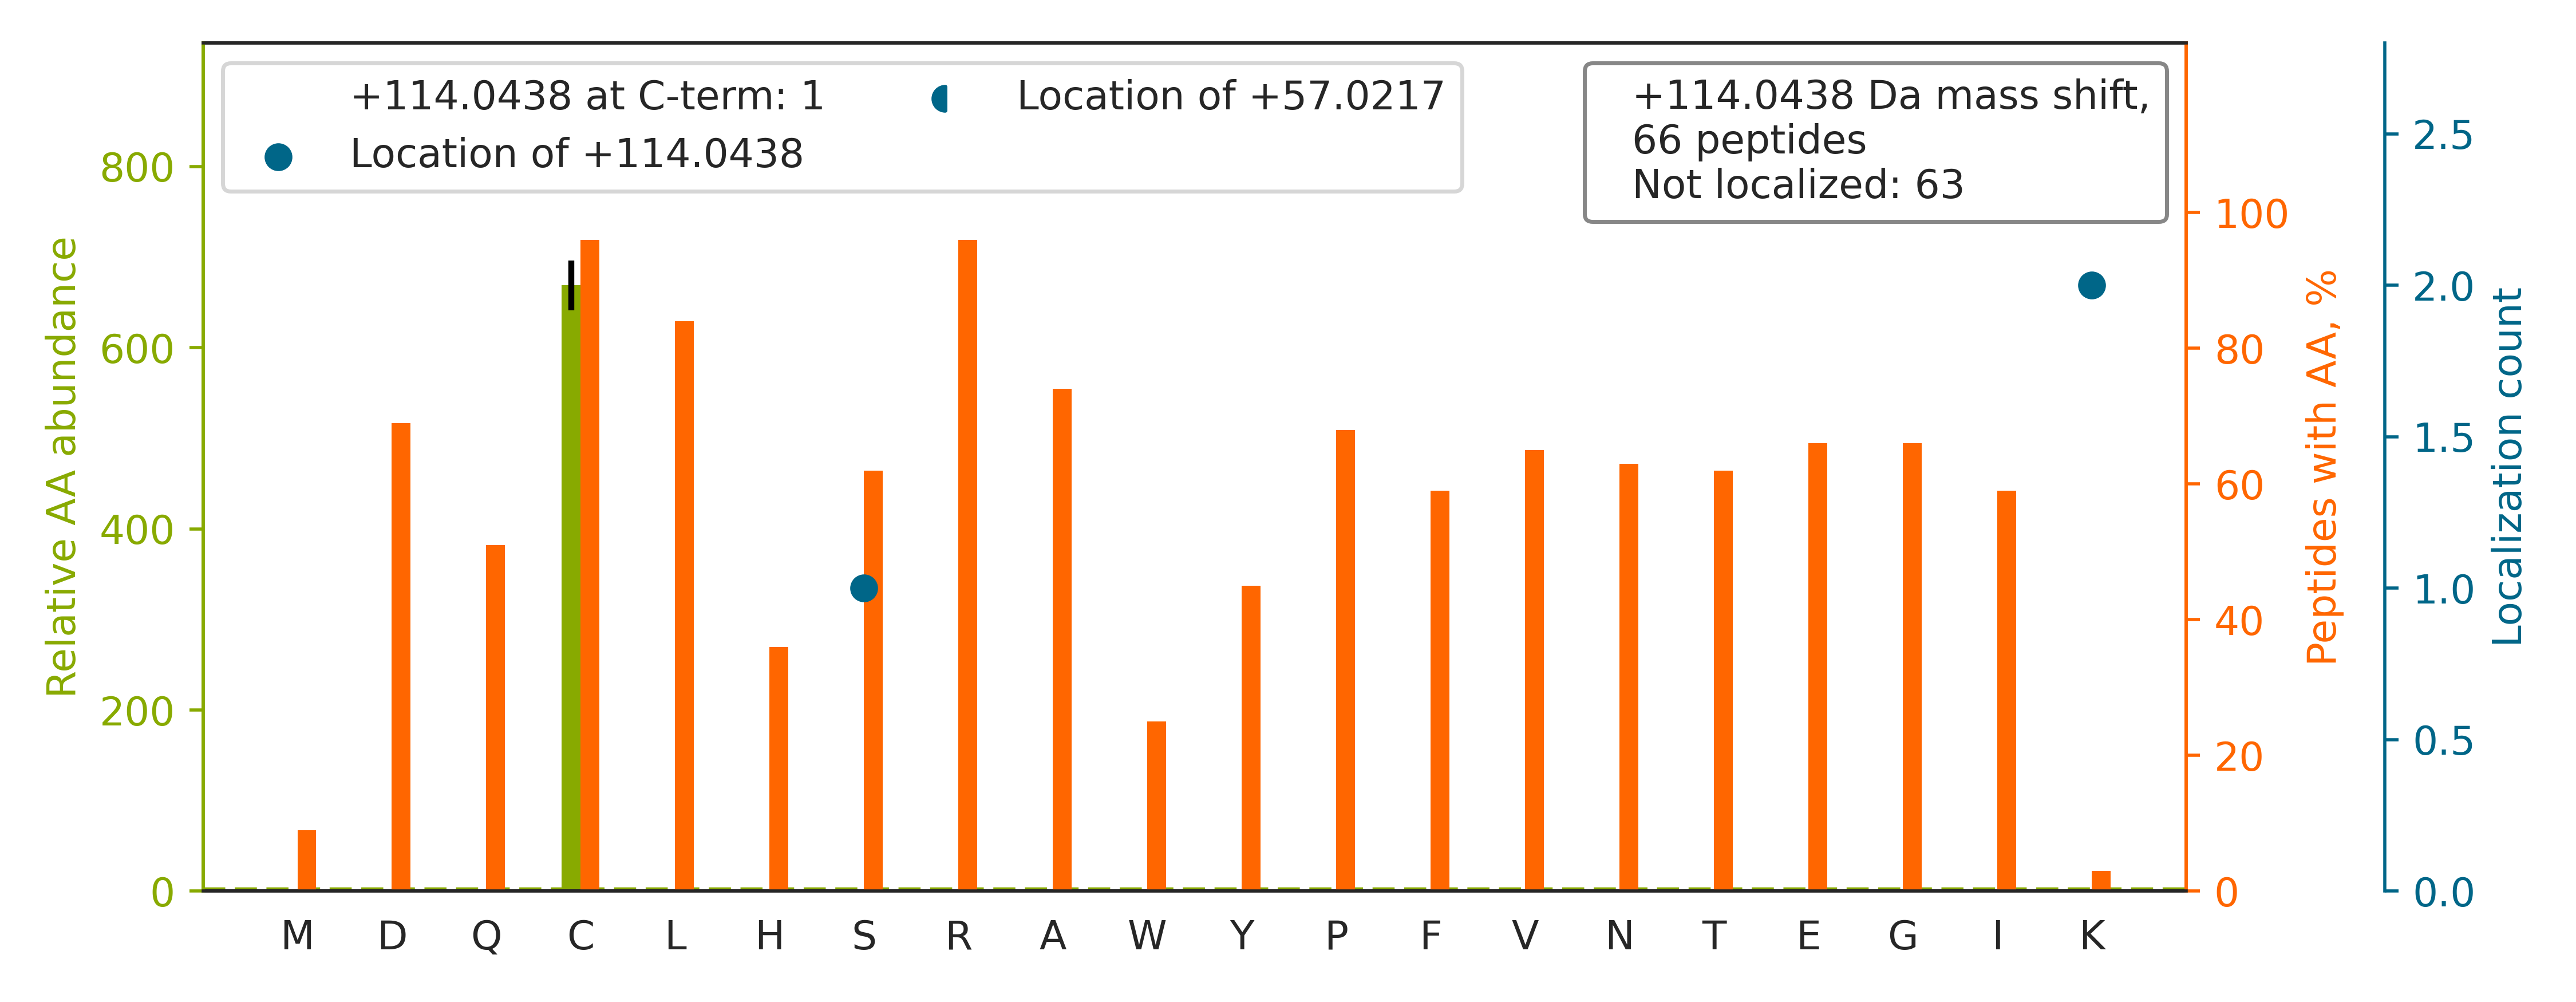

The file beside this chart, header and first rows:
top isoform	localization score	spectrum
K.AAEAHVDAHYYEQNEQPTGTCAACITGDNR.S		QEXI22261.19118.19118.4
R.LVSSPCCIVTSTYGWTANMER.I		QEXI22261.41230.41230.3
K.VLTFLDSHCECNEHWLEPLLER.V		QEXI22261.42594.42594.4
R.LCQPEGIHICDGTEAENTATLTLLEQQGLIR.K		QEXI22261.43445.43445.4
R.ANPDPNCCLGVFGLSLYTTER.D		QEXI22261.43798.43798.3
R.VLLALFCHEPCRPLHQLATDSTFSLDQPGGTLDLTLIR…		QEXI22261.48655.48655.5
K.LHGLNINYNCEICGNYTYR.G		QEXI22261.28805.28805.3
R.GSSCFECTHYQSFLEYR.E		QEXI22261.26566.26566.3
R.LVFLACCVAPTNPR.F		QEXI22261.37741.37741.2
R.ALVLELCCNDESGEDVEVPYVR.Y		QEXI22261.43690.43690.3
R.LVTSPCCIVTSTYGWTANMER.I		QEXI22261.42302.42302.3
R.VLWLADCDVSDSSCSSLAATLLANHSLR.E		QEXI22261.48044.48044.3
R.YSEPDLAVDFDNFVCCLVR.L		QEXI22261.54765.54765.3
R.HAQPTCPGAQLCTVYYASLNFR.D		QEXI22261.31987.31987.3
K.LAYFNDIAVGAVCCR.V		QEXI22261.39581.39581.2
R.ECPSDECGAGVFMASHFDR.H		QEXI22261.25578.25578.3
R.RVFIMDS[+114]CDELIPEYLNFIR.G	0.0007074	QEXI22261.45261.45261.3
R.EALCGCTVNVPTLDGR.T		QEXI22261.30123.30123.2
K.LGTLAPFCCPWEQLTQDWESR.V		QEXI22261.53044.53044.3
K.VIESEDYGQQLEIVCLIDPGCFR.E		QEXI22261.52469.52469.3
R.SPYTVTVGQACNPSACR.A		QEXI22261.20524.20524.3
K.SPFVVQVGEACNPNACR.A		QEXI22261.28158.28158.2
R.QLGENFSGIYCSLLPLGCWSADSQR.V		QEXI22261.51761.51761.3
R.LDVGNFSWGSECCTR.K		QEXI22261.34769.34769.2
K.SHLLNCCPHDVLSGTR.M		QEXI22261.15465.15465.4
R.GLPWSCSVEDVQNFLSDCTIHDGAAGVHFIYTR.E		QEXI22261.47244.47244.4
K.LSLDGQNIYNACCTLR.I		QEXI22261.32901.32901.2
K.EILGTAQSVGCNVDGRHPHDIIDDINSGAVECPAS.-		QEXI22261.33627.33627.4
K.LTPGCEAEAETEAICFFVQQFTDMEHNR.V		QEXI22261.56449.56449.3
K.EVIAVSCGPAQCQETIR.T		QEXI22261.24412.24412.3
K.NHDEESLECLCR.L		QEXI22261.12764.12764.3
K.GIEEEEILPGFILCDPNNLCHSGR.T		QEXI22261.42921.42921.3
R.AHCEENAPLCGFPWYLPVHFLIR.K		QEXI22261.46962.46962.4
K.ITDVIIGFQACCR.G		QEXI22261.39731.39731.2
R.HILAILQDCPSLRPPIDHLCELLPR.L		QEXI22261.42869.42869.5
R.HCAEPFTEYWTCIDYTGQQLFR.H		QEXI22261.42548.42548.3
R.FAEPIGGFQCVFPGC.-		QEXI22261.51705.51705.2
R.WLHEINQNCDDVCR.I		QEXI22261.20417.20417.3
R.HFIMQVVCEATQCPDTR.V		QEXI22261.30497.30497.3
R.EIAQDFK[+114]TDLR.F	0.9797	QEXI22261.32712.32712.2
K.FAEWCLDYGAHGCR.I		QEXI22261.27791.27791.2
K.WLNDLLCLDCLNITR.I		QEXI22261.53815.53815.3
K.SWCPDCVQAEPVVR.E		QEXI22261.26993.26993.2
K.VSCLDTCGDLLVTLQSLSR.Q		QEXI22261.48394.48394.3
R.LLVACCLADIFR.I		QEXI22261.49346.49346.2
R.DRTDIQCLIPCAIDQDPYFR.M		QEXI22261.40122.40122.3
K.ILLNACCPGWVR.T		QEXI22261.35225.35225.3
K.ITCLCQVPQNAANR.G		QEXI22261.22926.22926.2
R.VCEVCSAYLGLHDNDRR.L		QEXI22261.20006.20006.4
R.YNLSPSIFFCATPPDDGNLCR.F		QEXI22261.45593.45593.2
K.VALLELGCGTGANFQFYPPGCR.V		QEXI22261.47611.47611.3
K.VCLYLTSCVNYVPEPENSALLR.C		QEXI22261.44912.44912.3
R.IFVGLCQVGAWGCFDEFNRLEER.M		QEXI22261.48444.48444.3
R.LCLQQGQLCEPLPSLAESR.A		QEXI22261.38320.38320.3
R.ANFLNSNDVFVLK[+114].T	1	QEXI22261.48699.48699.2
R.SPLTICYPEYTGSNTYEEAAAYIQCQFEDLNR.R		QEXI22261.54180.54180.4
K.LCDCPGLIFPSLLPR.Q		QEXI22261.48858.48858.3
K.LFQECCPHSTDR.V		QEXI22261.13470.13470.3
R.TDIQCLIPCAIDQDPYFR.M		QEXI22261.46410.46410.3
R.LYFLQCETCHSR.C		QEXI22261.24130.24130.3
... 6 more rows
